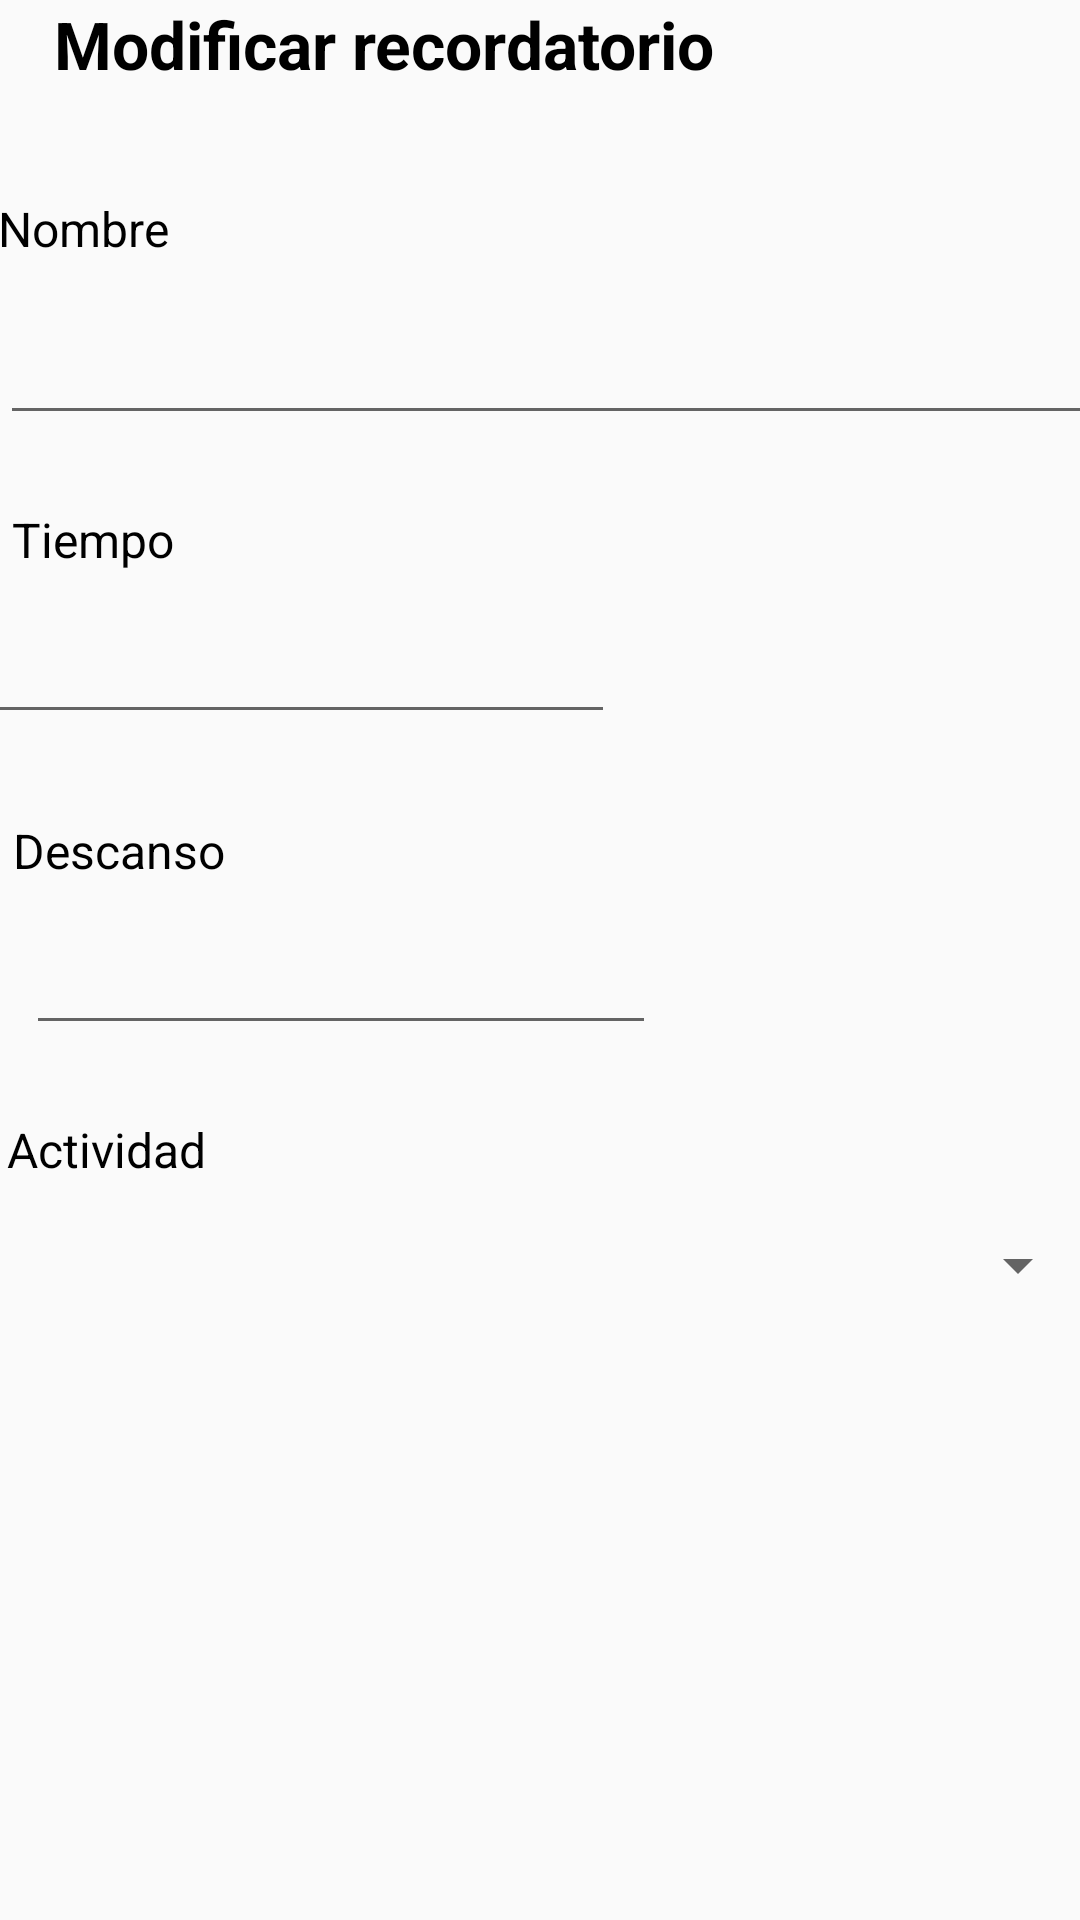

Android layout source for this screen:
<!-- AndroidManifest.xml: application theme Theme.AppCompat.Light.NoActionBar -->
<!-- res/layout/activity_modificar.xml -->
<?xml version="1.0" encoding="utf-8"?>
<android.support.constraint.ConstraintLayout xmlns:android="http://schemas.android.com/apk/res/android"
    xmlns:app="http://schemas.android.com/apk/res-auto"
    xmlns:tools="http://schemas.android.com/tools"
    android:layout_width="match_parent"
    android:layout_height="match_parent"
    tools:context=".Modificar">

    <Button
        android:id="@+id/btnCancelarM"
        android:layout_width="365dp"
        android:layout_height="27dp"
        android:layout_marginStart="20dp"
        android:layout_marginTop="2dp"
        android:layout_marginEnd="16dp"
        android:background="@drawable/round_btnred"
        android:text="Cancelar"
        android:textColor="#DC143C"
        android:translationY="684dp"
        app:layout_constraintEnd_toEndOf="parent"
        app:layout_constraintHorizontal_bias="0.0"
        app:layout_constraintStart_toStartOf="parent"
        app:layout_constraintTop_toBottomOf="@+id/btnGuardarM" />

    <Button
        android:id="@+id/btnGuardarM"
        android:layout_width="365dp"
        android:layout_height="27dp"
        android:layout_marginStart="20dp"
        android:layout_marginTop="196dp"
        android:layout_marginEnd="16dp"
        android:background="@drawable/round_btngreen"
        android:text="Guardar"
        android:textColor="#009688"
        android:translationY="674dp"
        app:layout_constraintEnd_toEndOf="parent"
        app:layout_constraintHorizontal_bias="0.0"
        app:layout_constraintStart_toStartOf="parent"
        app:layout_constraintTop_toBottomOf="@+id/spActividad" />

    <TextView
        android:id="@+id/lblModifcar"
        android:layout_width="wrap_content"
        android:layout_height="wrap_content"
        android:layout_marginStart="18dp"
        android:text="Modificar recordatorio"
        android:textColor="#000000"
        android:textSize="22sp"
        android:textStyle="bold"
        app:layout_constraintStart_toStartOf="parent"
        tools:layout_editor_absoluteY="14dp" />

    <TextView
        android:id="@+id/lblNombreM"
        android:layout_width="wrap_content"
        android:layout_height="wrap_content"
        android:layout_marginStart="18dp"
        android:layout_marginTop="36dp"
        android:layout_marginEnd="323dp"
        android:text="Nombre"
        android:textColor="#000000"
        android:textSize="16sp"
        app:layout_constraintEnd_toEndOf="parent"
        app:layout_constraintStart_toStartOf="parent"
        app:layout_constraintTop_toBottomOf="@+id/lblModifcar" />

    <EditText
        android:id="@+id/etxtNombreM"
        android:layout_width="365dp"
        android:layout_height="42dp"
        android:layout_marginStart="18dp"
        android:layout_marginTop="16dp"
        android:layout_marginEnd="13dp"
        android:ems="10"
        android:inputType="textPersonName"
        app:layout_constraintEnd_toEndOf="parent"
        app:layout_constraintStart_toStartOf="parent"
        app:layout_constraintTop_toBottomOf="@+id/lblNombreM" />

    <TextView
        android:id="@+id/lblTiempoM"
        android:layout_width="wrap_content"
        android:layout_height="wrap_content"
        android:layout_marginStart="18dp"
        android:layout_marginTop="24dp"
        android:layout_marginEnd="316dp"
        android:text="Tiempo"
        android:textColor="#000000"
        android:textSize="16sp"
        app:layout_constraintEnd_toEndOf="parent"
        app:layout_constraintStart_toStartOf="parent"
        app:layout_constraintTop_toBottomOf="@+id/etxtNombreM" />

    <EditText
        android:id="@+id/etxtTiempoM"
        android:layout_width="wrap_content"
        android:layout_height="42dp"
        android:layout_marginStart="22dp"
        android:layout_marginTop="12dp"
        android:layout_marginEnd="155dp"
        android:ems="10"
        android:inputType="time"
        app:layout_constraintEnd_toEndOf="parent"
        app:layout_constraintHorizontal_bias="1.0"
        app:layout_constraintStart_toStartOf="parent"
        app:layout_constraintTop_toBottomOf="@+id/lblTiempoM" />

    <TextView
        android:id="@+id/lblDescansoM"
        android:layout_width="wrap_content"
        android:layout_height="wrap_content"
        android:layout_marginStart="18dp"
        android:layout_marginTop="28dp"
        android:layout_marginEnd="299dp"
        android:text="Descanso"
        android:textColor="#000000"
        android:textSize="16sp"
        app:layout_constraintEnd_toEndOf="parent"
        app:layout_constraintStart_toStartOf="parent"
        app:layout_constraintTop_toBottomOf="@+id/etxtTiempoM" />

    <EditText
        android:id="@+id/etxtDescansoM"
        android:layout_width="wrap_content"
        android:layout_height="42dp"
        android:layout_marginStart="22dp"
        android:layout_marginTop="12dp"
        android:layout_marginEnd="155dp"
        android:ems="10"
        android:inputType="time"
        app:layout_constraintEnd_toEndOf="parent"
        app:layout_constraintStart_toStartOf="parent"
        app:layout_constraintTop_toBottomOf="@+id/lblDescansoM" />

    <TextView
        android:id="@+id/lblActividadM"
        android:layout_width="wrap_content"
        android:layout_height="wrap_content"
        android:layout_marginStart="18dp"
        android:layout_marginTop="24dp"
        android:layout_marginEnd="307dp"
        android:text="Actividad"
        android:textColor="#000000"
        android:textSize="16sp"
        app:layout_constraintEnd_toEndOf="parent"
        app:layout_constraintStart_toStartOf="parent"
        app:layout_constraintTop_toBottomOf="@+id/etxtDescansoM" />

    <Spinner
        android:id="@+id/spActividadM"
        android:layout_width="357dp"
        android:layout_height="23dp"
        android:layout_marginStart="19dp"
        android:layout_marginTop="16dp"
        android:layout_marginEnd="13dp"
        app:layout_constraintEnd_toEndOf="parent"
        app:layout_constraintHorizontal_bias="0.441"
        app:layout_constraintStart_toStartOf="parent"
        app:layout_constraintTop_toBottomOf="@+id/lblActividadM" />

</android.support.constraint.ConstraintLayout>
<!-- resources referenced by this layout -->
<resources>
  <!-- drawable round_btngreen (drawable) -->
  <?xml version="1.0" encoding="utf-8"?>
  <shape xmlns:android="http://schemas.android.com/apk/res/android">
      <solid android:color="#ffff"/>
      <stroke android:color="#009688" android:width="1dp"/>
  
      <corners
          android:topRightRadius="45dp"
          android:topLeftRadius="45dp"
          android:bottomRightRadius="45dp"
          android:bottomLeftRadius="45dp"
          />
  </shape>
  <!-- drawable round_btnred (drawable) -->
  <?xml version="1.0" encoding="utf-8"?>
  <shape xmlns:android="http://schemas.android.com/apk/res/android">
      <solid android:color="#ffff"/>
      <stroke android:color="#DC143C" android:width="1dp"/>
  
      <corners
          android:topRightRadius="45dp"
          android:topLeftRadius="45dp"
          android:bottomRightRadius="45dp"
          android:bottomLeftRadius="45dp"
          />
  </shape>
</resources>
